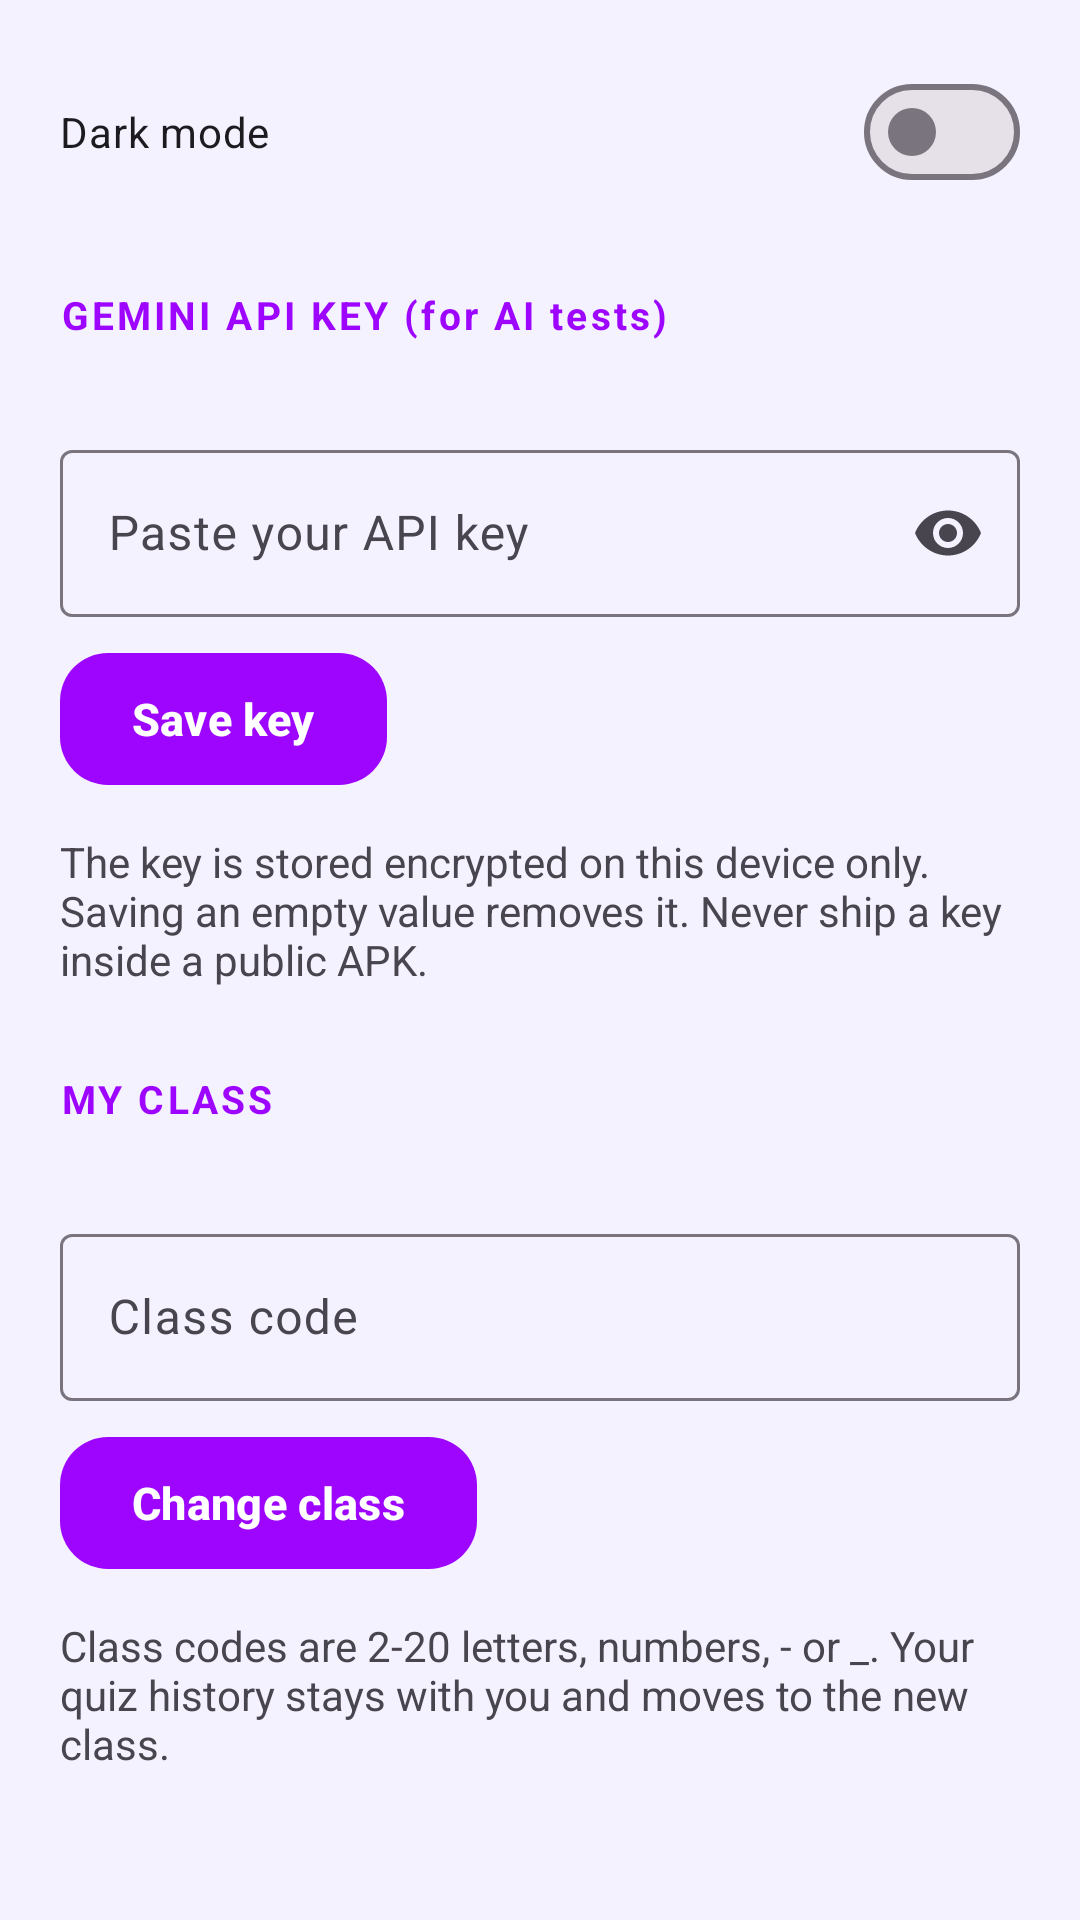

This screen was rendered from an Android layout file. Write that file and the resources it references.
<!-- AndroidManifest.xml: application theme Theme.AdminQuiz -->
<!-- res/layout/fragment_settings.xml -->
<?xml version="1.0" encoding="utf-8"?>
<ScrollView xmlns:android="http://schemas.android.com/apk/res/android"
    xmlns:app="http://schemas.android.com/apk/res-auto"
    android:layout_width="match_parent"
    android:layout_height="match_parent"
    android:fillViewport="true">

    <LinearLayout
        android:layout_width="match_parent"
        android:layout_height="wrap_content"
        android:orientation="vertical"
        android:padding="20dp">

    <com.google.android.material.materialswitch.MaterialSwitch
        android:id="@+id/switchDark"
        android:layout_width="match_parent"
        android:layout_height="wrap_content"
        android:text="Dark mode" />

    <TextView style="@style/Quiz.Label" android:layout_marginTop="28dp" android:text="GEMINI API KEY (for AI tests)" />

    <TextView
        android:id="@+id/tvKeyStatus"
        android:layout_width="match_parent"
        android:layout_height="wrap_content"
        android:layout_marginTop="4dp" />

    <com.google.android.material.textfield.TextInputLayout
        android:layout_width="match_parent"
        android:layout_height="wrap_content"
        android:layout_marginTop="8dp"
        android:hint="Paste your API key"
        app:endIconMode="password_toggle">

        <com.google.android.material.textfield.TextInputEditText
            android:id="@+id/etApiKey"
            android:layout_width="match_parent"
            android:layout_height="wrap_content"
            android:inputType="textPassword" />
    </com.google.android.material.textfield.TextInputLayout>

    <com.google.android.material.button.MaterialButton
        android:id="@+id/btnSaveKey"
        android:layout_width="wrap_content"
        android:layout_height="wrap_content"
        android:layout_marginTop="8dp"
        android:text="Save key" />

    <TextView
        android:layout_width="match_parent"
        android:layout_height="wrap_content"
        android:layout_marginTop="12dp"
        android:text="The key is stored encrypted on this device only. Saving an empty value removes it. Never ship a key inside a public APK." />

    <TextView style="@style/Quiz.Label" android:layout_marginTop="28dp" android:text="@string/settings_class_title" />

    <TextView
        android:id="@+id/tvClassCurrent"
        android:layout_width="match_parent"
        android:layout_height="wrap_content"
        android:layout_marginTop="4dp" />

    <com.google.android.material.textfield.TextInputLayout
        android:layout_width="match_parent"
        android:layout_height="wrap_content"
        android:layout_marginTop="8dp"
        android:hint="@string/settings_class_hint">

        <com.google.android.material.textfield.TextInputEditText
            android:id="@+id/etClassCode"
            android:layout_width="match_parent"
            android:layout_height="wrap_content"
            android:inputType="textCapCharacters|textNoSuggestions"
            android:maxLength="20" />
    </com.google.android.material.textfield.TextInputLayout>

    <com.google.android.material.button.MaterialButton
        android:id="@+id/btnSaveClass"
        android:layout_width="wrap_content"
        android:layout_height="wrap_content"
        android:layout_marginTop="8dp"
        android:text="@string/settings_class_save" />

    <TextView
        android:layout_width="match_parent"
        android:layout_height="wrap_content"
        android:layout_marginTop="12dp"
        android:text="@string/settings_class_note" />
</LinearLayout>
</ScrollView>
<!-- resources referenced by this layout -->
<resources>
  <string name="settings_class_hint">Class code</string>
  <string name="settings_class_note">Class codes are 2-20 letters, numbers, - or _. Your quiz history stays with you and moves to the new class.</string>
  <string name="settings_class_save">Change class</string>
  <string name="settings_class_title">MY CLASS</string>
  <style name="Quiz.Label" parent="">
          <item name="android:layout_width">wrap_content</item>
          <item name="android:layout_height">wrap_content</item>
          <item name="android:layout_marginTop">14dp</item>
          <item name="android:textSize">13sp</item>
          <item name="android:textStyle">bold</item>
          <item name="android:letterSpacing">0.08</item>
          <item name="android:textColor">@color/brand_purple</item>
      </style>
  <style name="Theme.AdminQuiz" parent="Theme.Material3.DayNight.NoActionBar">
          <item name="colorPrimary">@color/brand_purple</item>
          <item name="colorOnPrimary">@color/white</item>
          <item name="colorSecondary">@color/brand_accent</item>
          <item name="android:statusBarColor">@color/brand_purple_dark</item>
          <item name="android:windowBackground">@color/screen_bg</item>
          <item name="materialCardViewStyle">@style/Quiz.Card</item>
          <item name="materialButtonStyle">@style/Quiz.Button</item>
          <item name="radioButtonStyle">@style/Quiz.Radio</item>
      </style>
  <color name="brand_purple">#9D05FF</color>
  <color name="white">#FFFFFF</color>
  <color name="brand_accent">#00D4FF</color>
  <color name="brand_purple_dark">#6A00B3</color>
  <color name="screen_bg">#F5F2FF</color>
  <style name="Quiz.Card" parent="Widget.Material3.CardView.Elevated">
          <item name="cardBackgroundColor">@color/surface_card</item>
          <item name="cardCornerRadius">20dp</item>
          <item name="cardElevation">3dp</item>
      </style>
  <style name="Quiz.Button" parent="Widget.Material3.Button">
          <item name="android:minHeight">52dp</item>
          <item name="android:textStyle">bold</item>
          <item name="android:textAllCaps">false</item>
          <item name="android:textSize">15sp</item>
          <item name="cornerRadius">16dp</item>
      </style>
  <style name="Quiz.Radio" parent="Widget.Material3.CompoundButton.RadioButton">
          <item name="android:background">@drawable/bg_option</item>
          <item name="android:layout_marginBottom">10dp</item>
          <item name="android:minHeight">56dp</item>
          <item name="android:paddingStart">8dp</item>
          <item name="android:paddingEnd">12dp</item>
      </style>
  <color name="surface_card">#FFFFFF</color>
  <!-- drawable bg_option (drawable) -->
  <?xml version="1.0" encoding="utf-8"?>
  <selector xmlns:android="http://schemas.android.com/apk/res/android">
      <item android:state_checked="true">
          <shape android:shape="rectangle">
              <solid android:color="@color/option_selected_bg" />
              <stroke android:width="2dp" android:color="@color/brand_purple" />
              <corners android:radius="16dp" />
          </shape>
      </item>
      <item>
          <shape android:shape="rectangle">
              <solid android:color="@color/surface_card" />
              <stroke android:width="1dp" android:color="@color/surface_stroke" />
              <corners android:radius="16dp" />
          </shape>
      </item>
  </selector>
  <color name="option_selected_bg">#EFE3FF</color>
  <color name="surface_stroke">#E3DAFF</color>
</resources>
